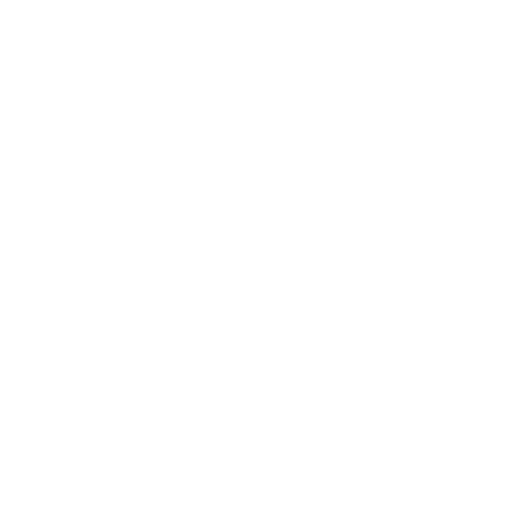
t = 0.00 s
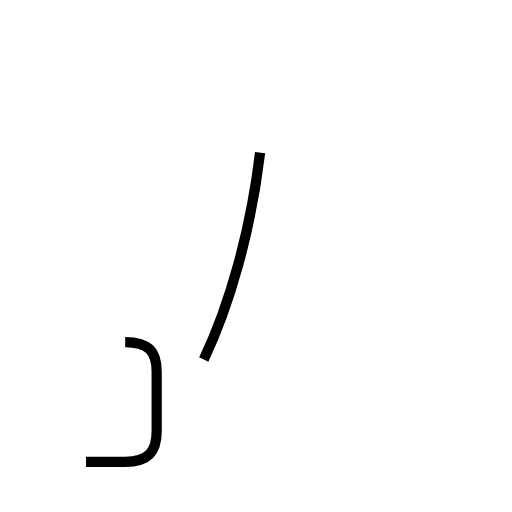
t = 1.22 s
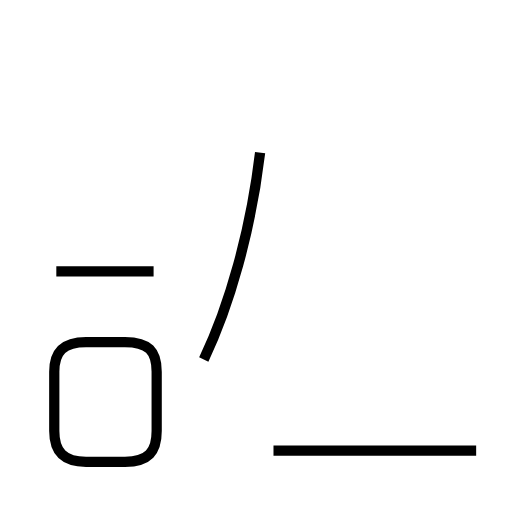
t = 2.68 s
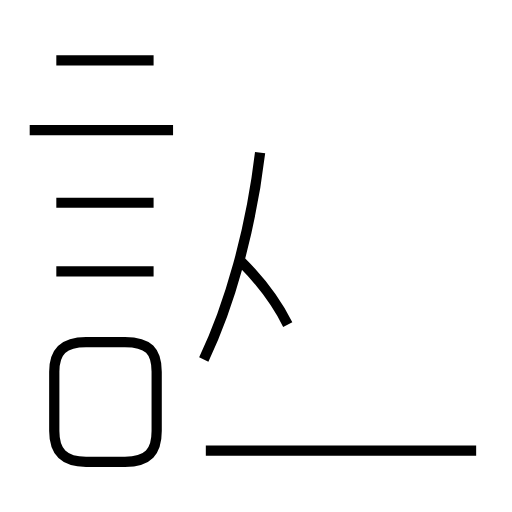
t = 4.10 s
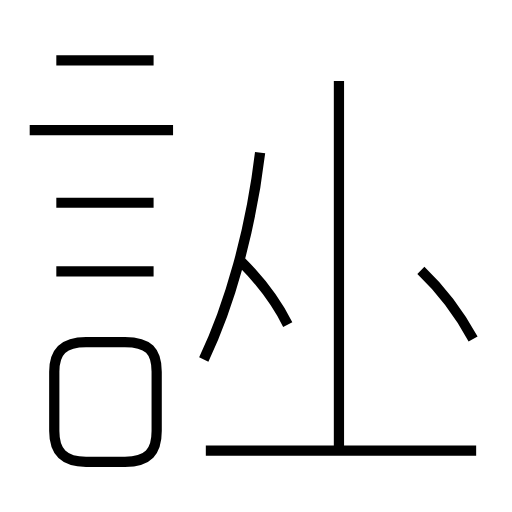
t = 5.44 s
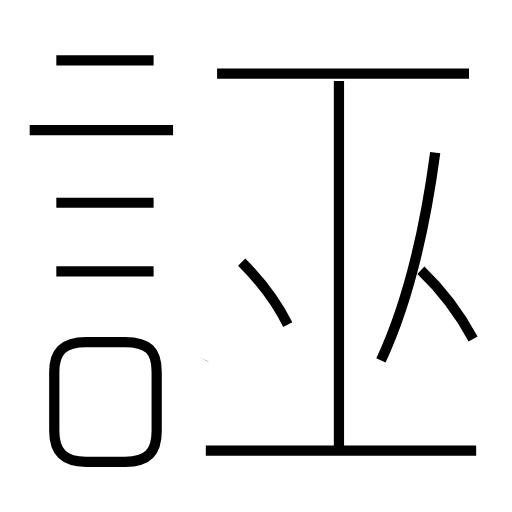
t = 6.81 s

The animated SVG that drew these frames (rendered in a browser with its animation timeline set to each time). Animation: 12 SMIL elements (animate=12); one cycle of 6.81 s.

<?xml version='1.0' encoding='utf-8'?>
<svg viewBox="0.0 -6.0 50.0 50.0" version="1.1" xmlns="http://www.w3.org/2000/svg"><rect x="-1000" y="-1000" width="2000" height="2000" stroke="white" fill="white" /><g style="fill:none;stroke:#000000;stroke-width:1"><path d="M 19.9 -8.9 C 22.4 -14.1 24.5 -21.5 25.4 -29.1 " transform="translate(0.0 38.0)" stroke-dasharray="21.022241747785667" stroke-dashoffset="21.022241747785667"><animate attributeName="stroke-dashoffset" from="21.022241747785667" to="0" dur="0.63066725243357s" begin="0s; anim_end.end" fill="freeze" id="anim0" /></path><path d="M 8.4 1.1 L 12.2 1.1 C 14.5 1.1 15.3 0.1 15.3 -1.9 L 15.3 -7.7 C 15.3 -9.7 14.5 -10.6 12.2 -10.6 L 8.4 -10.6 C 6.2 -10.6 5.3 -9.7 5.3 -7.7 L 5.3 -1.9 C 5.3 0.1 6.2 1.1 8.4 1.1 Z " transform="translate(0.0 38.0)" stroke-dasharray="39.0521301716851" stroke-dashoffset="39.0521301716851"><animate attributeName="stroke-dashoffset" from="39.0521301716851" to="0" dur="1.1715639051505529s" begin="anim0.end" fill="freeze" id="anim1" /></path><path d="M 15.0 -17.5 L 5.5 -17.5 " transform="translate(0.0 38.0)" stroke-dasharray="9.5" stroke-dashoffset="9.5"><animate attributeName="stroke-dashoffset" from="9.5" to="0" dur="0.285s" begin="anim1.end" fill="freeze" id="anim2" /></path><path d="M 46.5 0.0 L 20.1 0.0 " transform="translate(0.0 38.0)" stroke-dasharray="26.4" stroke-dashoffset="26.4"><animate attributeName="stroke-dashoffset" from="26.4" to="0" dur="0.7919999999999999s" begin="anim2.end" fill="freeze" id="anim3" /></path><path d="M 15.0 -24.2 L 5.5 -24.2 " transform="translate(0.0 38.0)" stroke-dasharray="9.5" stroke-dashoffset="9.5"><animate attributeName="stroke-dashoffset" from="9.5" to="0" dur="0.285s" begin="anim3.end" fill="freeze" id="anim4" /></path><path d="M 28.1 -12.3 C 27.1 -14.3 25.5 -16.5 23.6 -18.4 " transform="translate(0.0 38.0)" stroke-dasharray="7.611089422556303" stroke-dashoffset="7.611089422556303"><animate attributeName="stroke-dashoffset" from="7.611089422556303" to="0" dur="0.22833268267668907s" begin="anim4.end" fill="freeze" id="anim5" /></path><path d="M 16.9 -31.3 L 2.9 -31.3 " transform="translate(0.0 38.0)" stroke-dasharray="13.999999999999998" stroke-dashoffset="13.999999999999998"><animate attributeName="stroke-dashoffset" from="13.999999999999998" to="0" dur="0.41999999999999993s" begin="anim5.end" fill="freeze" id="anim6" /></path><path d="M 15.0 -38.1 L 5.5 -38.1 " transform="translate(0.0 38.0)" stroke-dasharray="9.5" stroke-dashoffset="9.5"><animate attributeName="stroke-dashoffset" from="9.5" to="0" dur="0.285s" begin="anim6.end" fill="freeze" id="anim7" /></path><path d="M 33.1 0.1 L 33.1 -36.1 " transform="translate(0.0 38.0)" stroke-dasharray="36.2" stroke-dashoffset="36.2"><animate attributeName="stroke-dashoffset" from="36.2" to="0" dur="1.086s" begin="anim7.end" fill="freeze" id="anim8" /></path><path d="M 46.2 -10.9 C 45.0 -13.1 43.1 -15.7 41.1 -17.6 " transform="translate(0.0 38.0)" stroke-dasharray="8.450913381558856" stroke-dashoffset="8.450913381558856"><animate attributeName="stroke-dashoffset" from="8.450913381558856" to="0" dur="0.25352740144676567s" begin="anim8.end" fill="freeze" id="anim9" /></path><path d="M 37.2 -8.8 C 39.8 -14.4 41.5 -21.6 42.5 -29.1 " transform="translate(0.0 38.0)" stroke-dasharray="21.055941936388763" stroke-dashoffset="21.055941936388763"><animate attributeName="stroke-dashoffset" from="21.055941936388763" to="0" dur="0.6316782580916629s" begin="anim9.end" fill="freeze" id="anim10" /></path><path d="M 45.8 -36.8 L 21.2 -36.8" transform="translate(0.0 38.0)" stroke-dasharray="24.599999999999998" stroke-dashoffset="24.599999999999998"><animate attributeName="stroke-dashoffset" from="24.599999999999998" to="0" dur="0.7379999999999999s" begin="anim10.end" fill="freeze" id="anim_end" /></path></g></svg>
